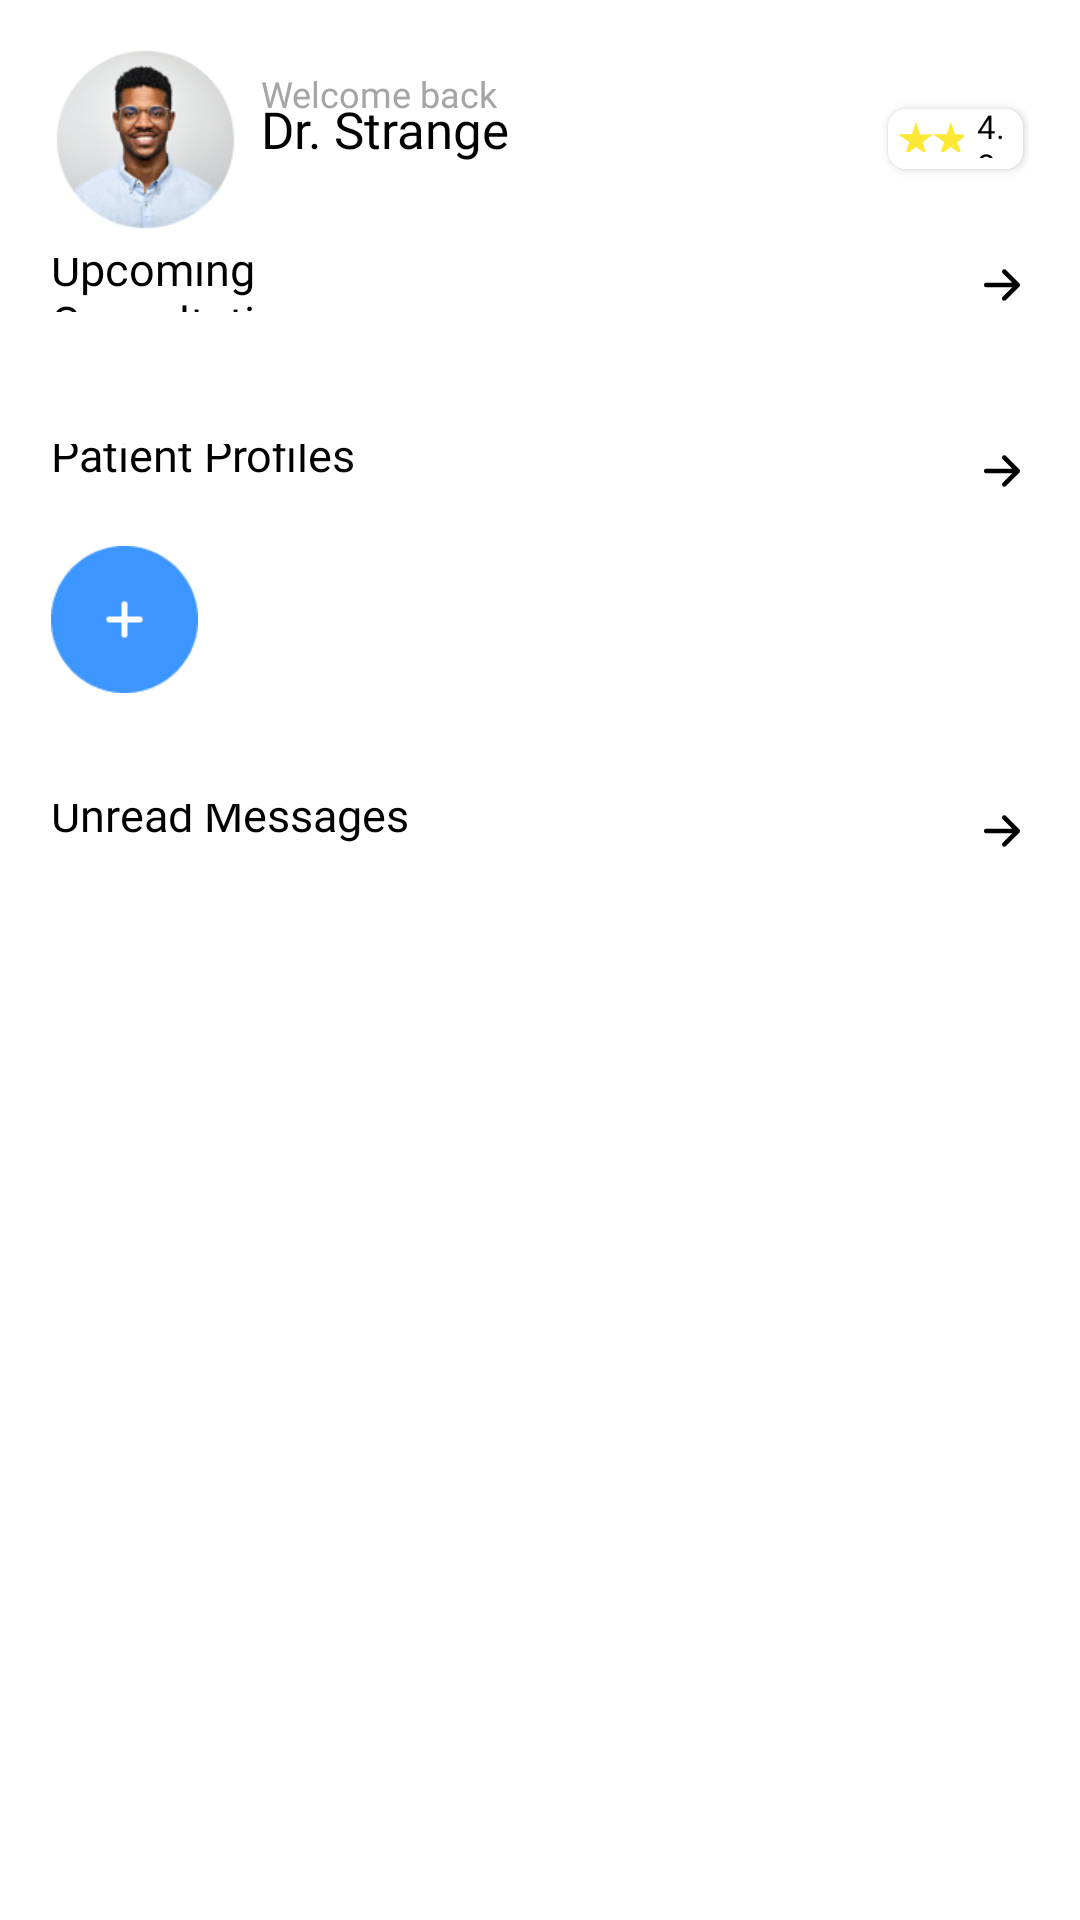

Produce the Android XML layout that renders to this screen, including the resource entries it uses.
<!-- AndroidManifest.xml: application theme Theme.Infit -->
<!-- res/layout/dashboard.xml -->
<?xml version="1.0" encoding="utf-8"?>
<LinearLayout xmlns:android="http://schemas.android.com/apk/res/android"
    xmlns:app="http://schemas.android.com/apk/res-auto"
    android:orientation="vertical"
    android:layout_width="match_parent"
    android:layout_height="match_parent"
    android:background="@color/white">

    <LinearLayout
        android:layout_width="match_parent"
        android:layout_height="63dp"
        android:layout_marginHorizontal="17dp"
        android:layout_marginTop="15dp">
        <ImageView
            android:id="@+id/dashboard_profile"
            android:layout_width="63dp"
            android:layout_height="match_parent"
            android:layout_marginEnd="2dp"
            android:background="@drawable/dashboard_dummy_profile"/>
        <LinearLayout
            android:layout_width="wrap_content"
            android:layout_height="match_parent"
            android:orientation="vertical"
            android:layout_marginStart="5dp">
            <TextView
                android:layout_width="wrap_content"
                android:layout_height="20dp"
                android:text="@string/welcome_back"
                android:fontFamily="@font/nats_font"
                android:textSize="12sp"
                android:textColor="#A5A5A5"
                android:layout_marginBottom="-2dp"
                android:layout_marginTop="8dp"/>
            <TextView
                android:id="@+id/dashboard_name"
                android:layout_width="wrap_content"
                android:layout_height="27dp"
                android:text="Dr. Strange"
                android:fontFamily="@font/nats_font"
                android:textColor="#000000"
                android:textSize="17sp"
                android:layout_marginTop="-10dp"/>
        </LinearLayout>
        <View
            android:layout_width="0dp"
            android:layout_height="0dp"
            android:layout_weight="1"/>
        <androidx.cardview.widget.CardView
            android:layout_width="45dp"
            android:layout_height="20dp"
            android:layout_gravity="center_vertical"
            android:elevation="10dp"
            app:cardCornerRadius="6dp"
            android:layout_marginEnd="2dp">
            <LinearLayout
                android:id="@+id/dashboard_customer_reviews"
                android:layout_width="match_parent"
                android:layout_height="match_parent"
                android:background="@drawable/dashboard_rating_bg"
                android:orientation="horizontal">
                <RatingBar
                    android:id="@+id/dashboard_rating"
                    android:layout_width="110dp"
                    android:layout_height="50dp"
                    android:layout_gravity="center_vertical"
                    android:progressDrawable="@drawable/custom_ratingbar"
                    android:layout_marginStart="-41dp"
                    android:layout_marginTop="-1dp"
                    android:isIndicator="true"
                    android:numStars="2"
                    android:stepSize="2.5"
                    android:rating="2"
                    android:scaleX="0.2"
                    android:scaleY="0.2"/>
                <TextView
                    android:id="@+id/dashboard_rating_text"
                    android:layout_width="wrap_content"
                    android:layout_height="18dp"
                    android:textSize="11sp"
                    android:fontFamily="@font/nats_font"
                    android:textColor="#000000"
                    android:text="4.8"
                    android:layout_marginTop="-2dp"
                    android:layout_marginStart="-40dp"/>
            </LinearLayout>
        </androidx.cardview.widget.CardView>
    </LinearLayout>
    <androidx.appcompat.widget.LinearLayoutCompat
        android:layout_width="match_parent"
        android:layout_height="18dp"
        android:layout_marginHorizontal="17dp"
        android:layout_marginTop="8dp"
        android:orientation="horizontal">
        <TextView
            android:layout_width="140dp"
            android:layout_height="match_parent"
            android:text="@string/upcoming_consultations"
            android:fontFamily="@font/nats_font"
            android:textColor="#000000"
            android:textSize="15sp"
            android:layout_marginTop="-7dp"/>
        <View
            android:layout_width="0dp"
            android:layout_height="0dp"
            android:layout_weight="1"/>
        <ImageView
            android:id="@+id/dashboard_upcoming_consultations_btn"
            android:layout_width="18dp"
            android:layout_height="18dp"
            android:background="@drawable/dachboard_more_vector"/>
    </androidx.appcompat.widget.LinearLayoutCompat>

    <androidx.recyclerview.widget.RecyclerView
        android:id="@+id/recview_consultation"
        android:layout_width="match_parent"
        android:layout_height="wrap_content"
        android:layout_marginStart="17dp"
        android:layout_marginTop="21dp"/>

    <androidx.appcompat.widget.LinearLayoutCompat
        android:layout_width="match_parent"
        android:layout_height="18dp"
        android:layout_marginHorizontal="17dp"
        android:layout_marginTop="23dp"
        android:orientation="horizontal">
        <TextView
            android:layout_width="135dp"
            android:layout_height="match_parent"
            android:text="@string/patient_profiles"
            android:fontFamily="@font/nats_font"
            android:textColor="#000000"
            android:textSize="15sp"
            android:layout_marginTop="-7dp"/>
        <View
            android:layout_width="0dp"
            android:layout_height="0dp"
            android:layout_weight="1"/>
        <ImageView
            android:id="@+id/dashboard_patient_profiles_btn"
            android:layout_width="18dp"
            android:layout_height="18dp"
            android:background="@drawable/dachboard_more_vector"/>
    </androidx.appcompat.widget.LinearLayoutCompat>

    <androidx.appcompat.widget.LinearLayoutCompat
        android:layout_width="match_parent"
        android:layout_height="49dp"
        android:orientation="horizontal"
        android:layout_marginStart="17dp"
        android:layout_marginTop="16dp">
        <ImageButton
            android:id="@+id/dashboard_patient_profiles_add"
            android:layout_width="49dp"
            android:layout_height="49dp"
            android:background="@drawable/dashboard_add_btn"
            android:layout_marginEnd="9dp"/>
        <androidx.recyclerview.widget.RecyclerView
            android:id="@+id/recview_patient_profile"
            android:layout_width="match_parent"
            android:layout_height="match_parent"/>
    </androidx.appcompat.widget.LinearLayoutCompat>

    <androidx.appcompat.widget.LinearLayoutCompat
        android:layout_width="match_parent"
        android:layout_height="18dp"
        android:layout_marginHorizontal="17dp"
        android:layout_marginTop="37dp"
        android:orientation="horizontal">
        <TextView
            android:layout_width="135dp"
            android:layout_height="match_parent"
            android:text="@string/unread_messages"
            android:fontFamily="@font/nats_font"
            android:textColor="#000000"
            android:textSize="15sp"
            android:layout_marginTop="-7dp"/>
        <View
            android:layout_width="0dp"
            android:layout_height="0dp"
            android:layout_weight="1"/>
        <ImageView
            android:id="@+id/dashboard_unread_messages_btn"
            android:layout_width="18dp"
            android:layout_height="18dp"
            android:background="@drawable/dachboard_more_vector"/>
    </androidx.appcompat.widget.LinearLayoutCompat>

    <androidx.recyclerview.widget.RecyclerView
        android:id="@+id/recview_messages"
        android:layout_width="match_parent"
        android:layout_height="match_parent"
        android:layout_marginTop="30dp"/>
</LinearLayout>
<!-- resources referenced by this layout -->
<resources>
  <!-- drawable custom_ratingbar (drawable) -->
  <?xml version="1.0" encoding="utf-8"?>
  <layer-list xmlns:android="http://schemas.android.com/apk/res/android">
      <item android:id="@+android:id/background"
          android:drawable="@drawable/star_unsel"/>
      <item android:id="@+android:id/secondaryProgress"
          android:drawable="@drawable/star_unsel"/>
      <item android:id="@+android:id/progress"
          android:drawable="@drawable/star_sel"/>
  </layer-list>
  <!-- drawable dachboard_more_vector: png bitmap (drawable-v24, 270 bytes) -->
  <!-- drawable dashboard_add_btn: png bitmap (drawable-v24, 1213 bytes) -->
  <!-- drawable dashboard_dummy_profile: png bitmap (drawable-v24, 21567 bytes) -->
  <!-- drawable dashboard_rating_bg: png bitmap (drawable-v24, 480 bytes) -->
  <string name="patient_profiles">Patient Profiles</string>
  <string name="unread_messages">Unread Messages</string>
  <string name="upcoming_consultations">Upcoming Consultations</string>
  <string name="welcome_back">Welcome back</string>
  <style name="Theme.Infit" parent="Theme.MaterialComponents.DayNight.DarkActionBar">
          
          <item name="colorPrimary">@color/purple_500</item>
          <item name="colorPrimaryVariant">@color/purple_700</item>
          <item name="colorOnPrimary">@color/white</item>
          
          <item name="colorSecondary">@color/teal_200</item>
          <item name="colorSecondaryVariant">@color/teal_700</item>
          <item name="colorOnSecondary">@color/black</item>
          
          <item name="android:statusBarColor" tools:targetApi="l">?attr/colorPrimaryVariant</item>
          
      </style>
  <!-- drawable star_unsel: png bitmap (drawable, 3024 bytes) -->
  <!-- drawable star_sel: png bitmap (drawable, 673 bytes) -->
  <!-- not gathered from this repository: default colours our renderer supplied (Android Studio template values) -->
  <color name="purple_500">#FF6200EE</color>
  <color name="purple_700">#FF3700B3</color>
  <color name="teal_200">#FF03DAC5</color>
  <color name="teal_700">#FF018786</color>
  <color name="black">#FF000000</color>
  <color name="white">#FFFFFFFF</color>
</resources>
